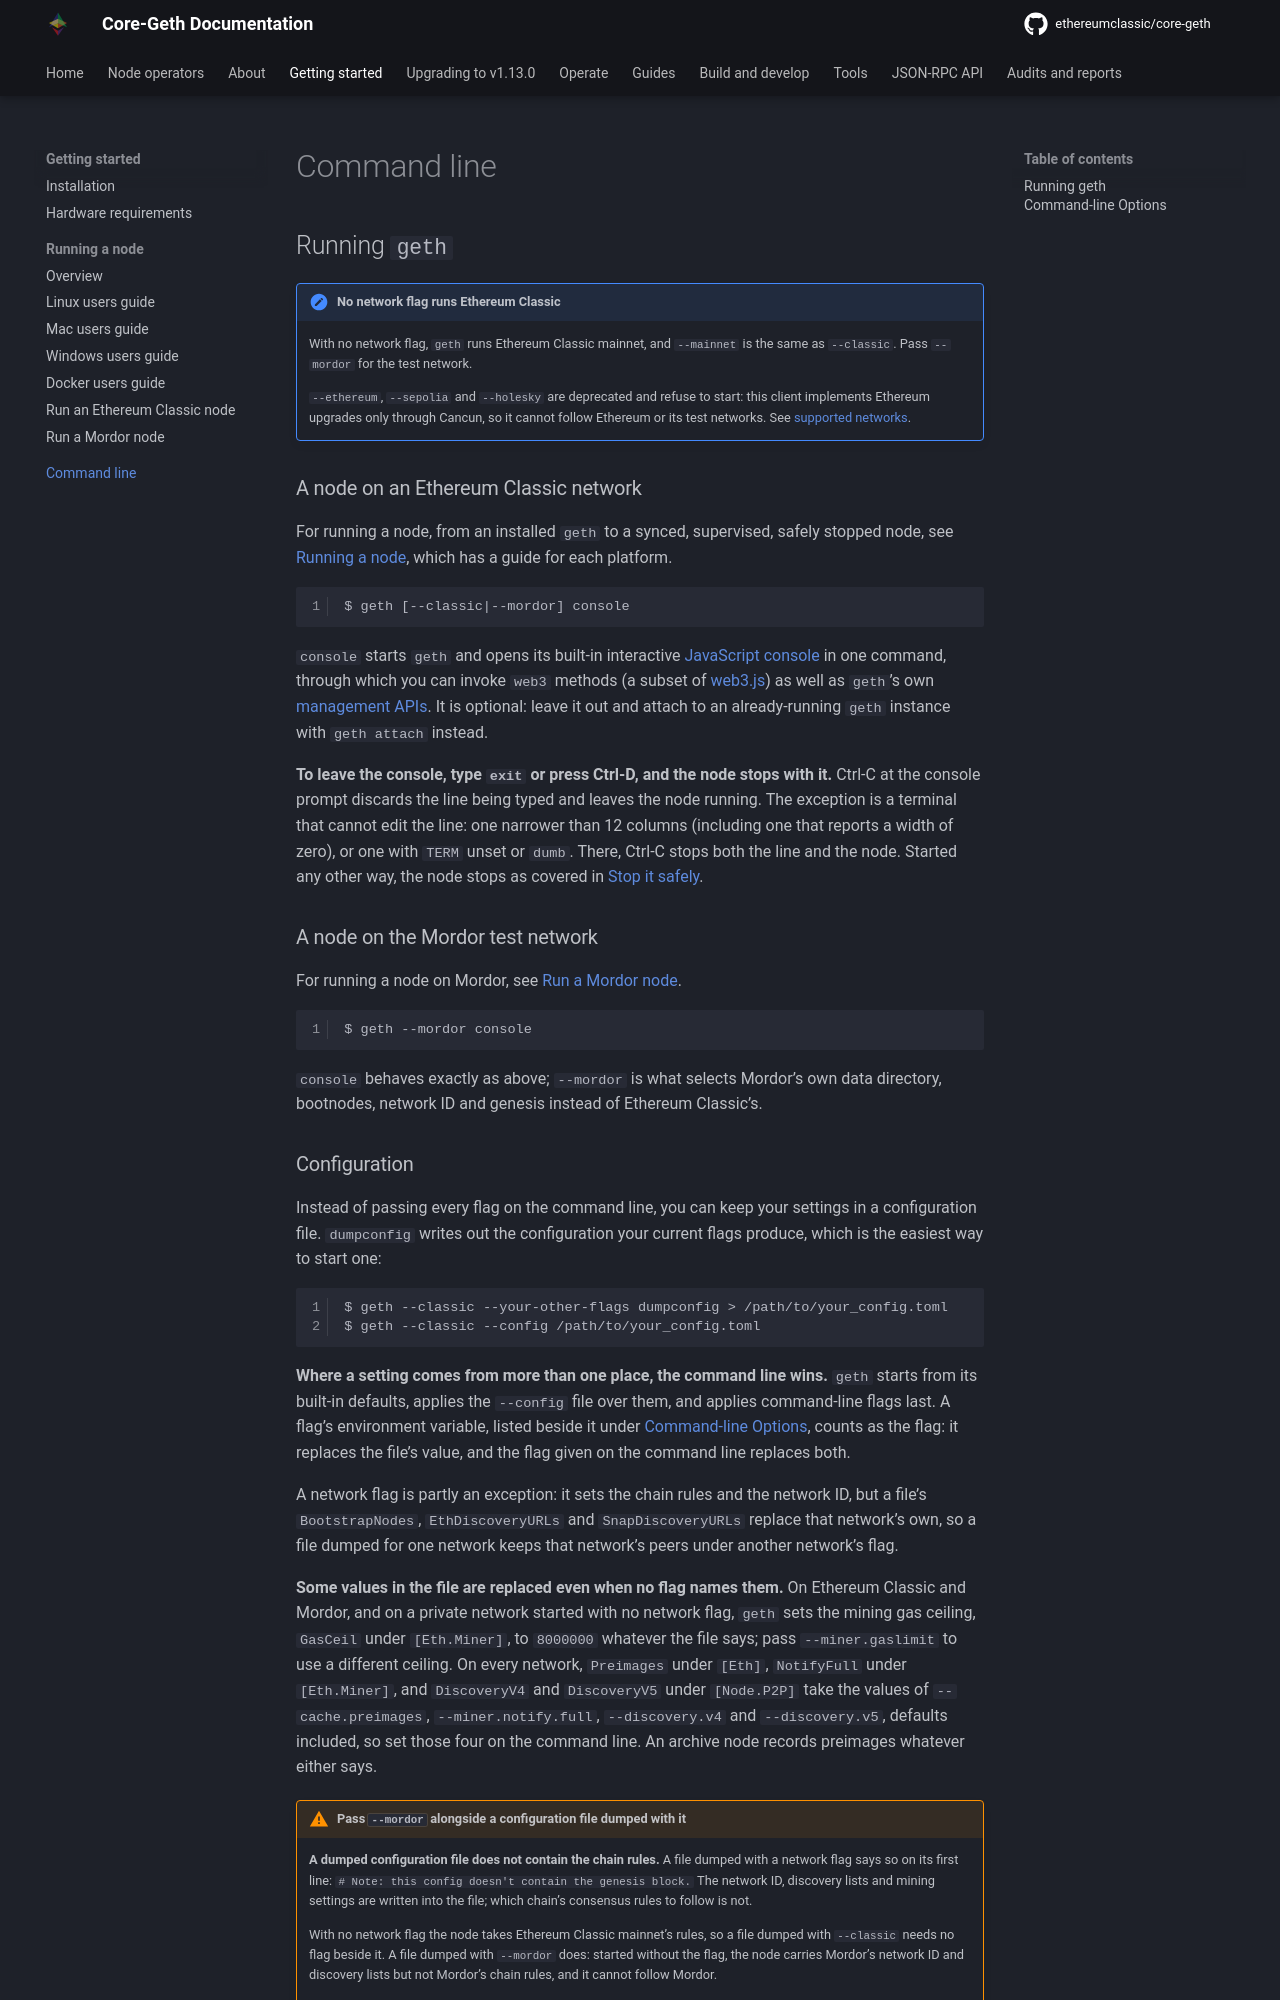

repository: ethereumclassic/core-geth · page: getting-started/run-cli/index.html · generator: mkdocs

---
title: Command Line Interface (CLI)
---

## Running `geth`

!!! note "No network flag runs Ethereum Classic"

    With no network flag, `geth` runs Ethereum Classic mainnet, and `--mainnet` is the same
    as `--classic`. Pass `--mordor` for the test network.

    `--ethereum`, `--sepolia` and `--holesky` are deprecated and refuse to start: this
    client implements Ethereum upgrades only through Cancun, so it cannot follow Ethereum
    or its test networks. See [supported networks](../index.md#supported-networks).

### A node on an Ethereum Classic network

For running a node, from an installed `geth` to a synced, supervised, safely stopped node, see
[Running a node](../getting-started/run-a-node.md), which has a guide for each platform.

```
$ geth [--classic|--mordor] console
```

`console` starts `geth` and opens its built-in interactive
[JavaScript console](https://geth.ethereum.org/docs/interacting-with-geth/javascript-console)
in one command, through which you can invoke `web3` methods (a subset of
[web3.js](https://web3js.readthedocs.io/en/v1.2.9/)) as well as `geth`'s own
[management APIs](https://geth.ethereum.org/docs/interacting-with-geth/rpc). It is optional:
leave it out and attach to an already-running `geth` instance with `geth attach` instead.

**To leave the console, type `exit` or press Ctrl-D, and the node stops with it.** Ctrl-C at
the console prompt discards the line being typed and leaves the node running. The exception is
a terminal that cannot edit the line: one narrower than 12 columns (including one that reports
a width of zero), or one with `TERM` unset or `dumb`. There, Ctrl-C stops both the line and the
node. Started any other way, the node stops as covered in
[Stop it safely](../getting-started/run-classic-node.md#stop-it-safely).

### A node on the Mordor test network

For running a node on Mordor, see [Run a Mordor node](../getting-started/run-mordor-node.md).

```shell
$ geth --mordor console
```

`console` behaves exactly as above; `--mordor` is what selects Mordor's own data directory,
bootnodes, network ID and genesis instead of Ethereum Classic's.
